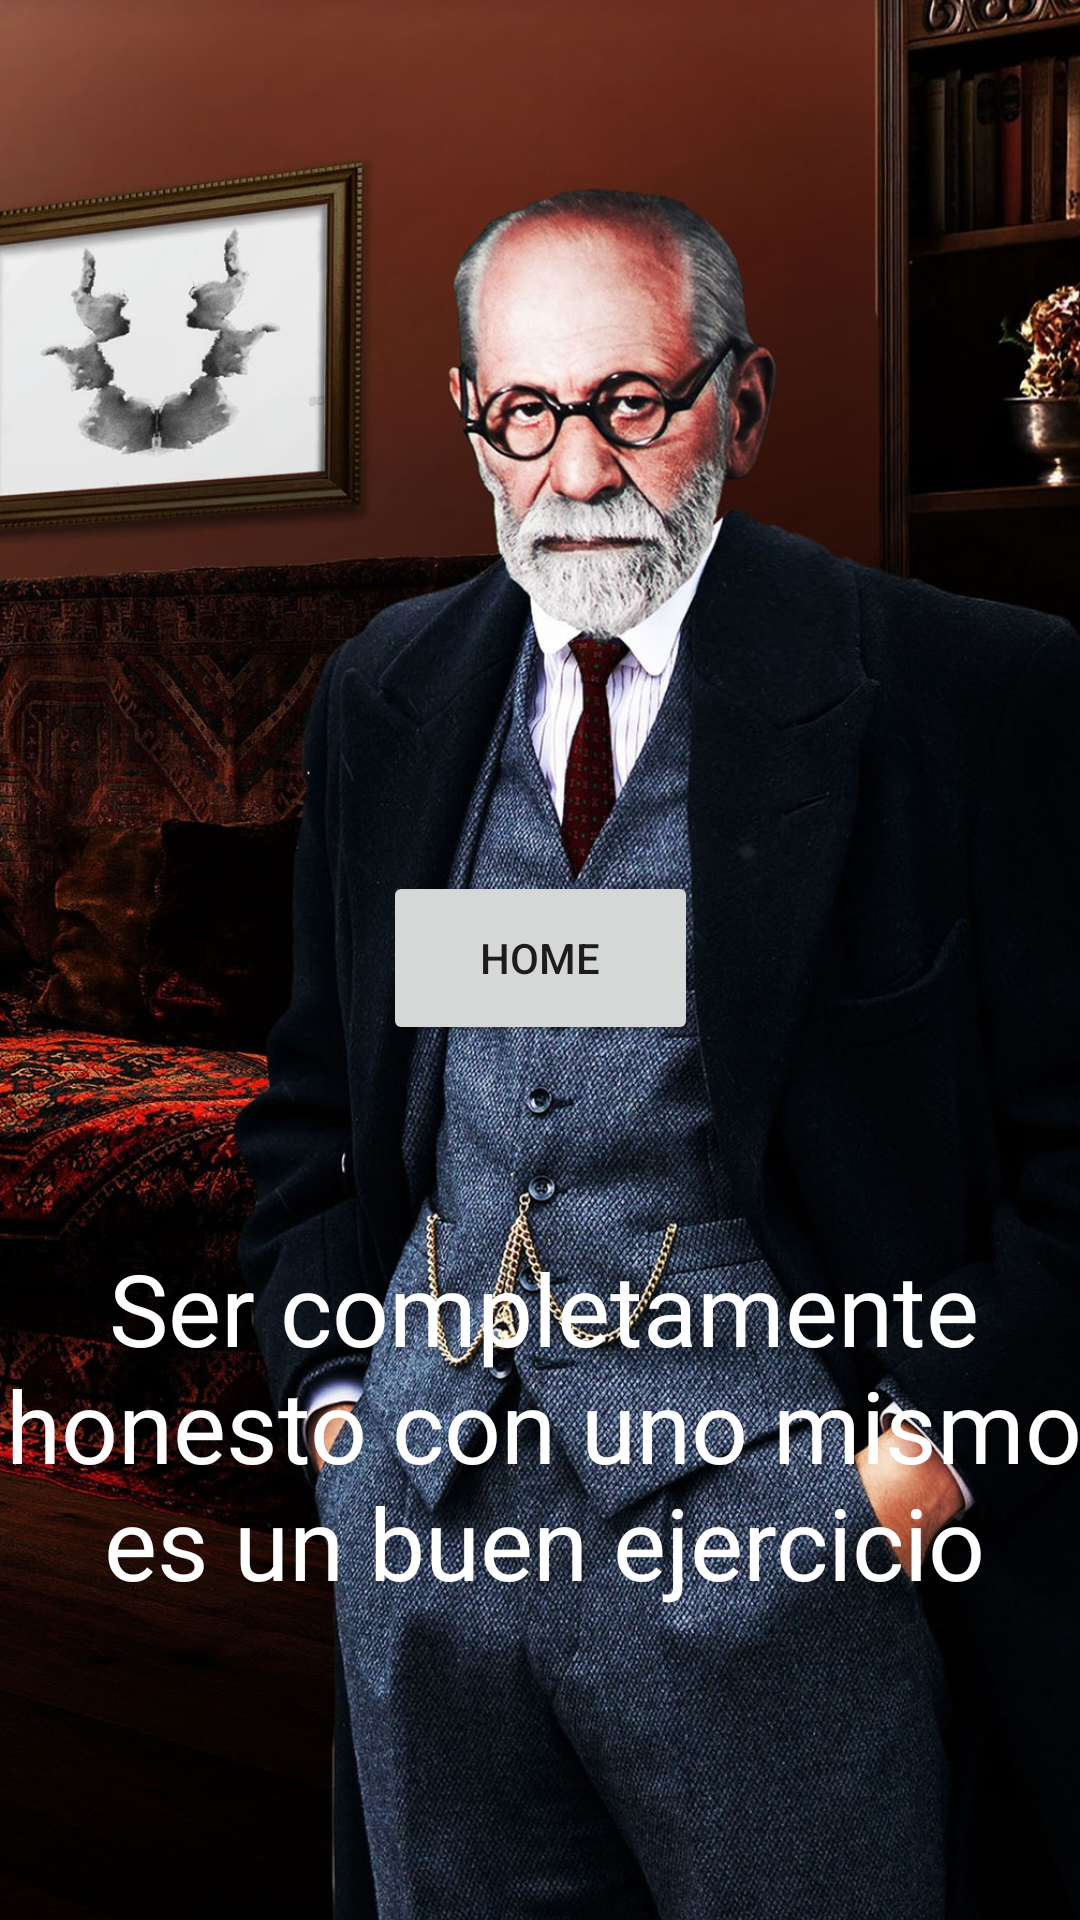

This screen was rendered from an Android layout file. Write that file and the resources it references.
<!-- AndroidManifest.xml: application theme Theme.Dashboard -->
<!-- res/layout/activity_main6.xml -->
<?xml version="1.0" encoding="utf-8"?>
<androidx.constraintlayout.widget.ConstraintLayout xmlns:android="http://schemas.android.com/apk/res/android"
    xmlns:app="http://schemas.android.com/apk/res-auto"
    xmlns:tools="http://schemas.android.com/tools"
    android:layout_width="match_parent"
    android:layout_height="match_parent"
    tools:context=".MainActivity6">

    <ImageView
        android:id="@+id/imageView5"
        android:layout_width="636dp"
        android:layout_height="773dp"
        android:scaleType="centerCrop"
        app:layout_constraintBottom_toBottomOf="parent"
        app:layout_constraintEnd_toEndOf="parent"
        app:layout_constraintHorizontal_bias="0.502"
        app:layout_constraintStart_toStartOf="parent"
        app:layout_constraintTop_toTopOf="parent"
        app:srcCompat="@drawable/freud3" />

    <TextView
        android:id="@+id/textView2"
        android:layout_width="392dp"
        android:layout_height="123dp"
        android:fontFamily="@font/almendra_sc"
        android:text="@string/freud"
        android:textAlignment="center"
        android:textColor="#FFFFFF"
        app:autoSizeTextType="uniform"
        app:layout_constraintBottom_toBottomOf="parent"
        app:layout_constraintEnd_toEndOf="parent"
        app:layout_constraintHorizontal_bias="0.473"
        app:layout_constraintStart_toStartOf="parent"
        app:layout_constraintTop_toTopOf="parent"
        app:layout_constraintVertical_bias="0.8" />

    <Button
        android:id="@+id/button4"
        android:layout_width="105dp"
        android:layout_height="58dp"
        android:text="@string/boton_regresar"
        app:layout_constraintBottom_toBottomOf="parent"
        app:layout_constraintEnd_toEndOf="parent"
        app:layout_constraintStart_toStartOf="parent"
        app:layout_constraintTop_toTopOf="parent"
        app:layout_constraintVertical_bias="0.499" />
</androidx.constraintlayout.widget.ConstraintLayout>
<!-- resources referenced by this layout -->
<resources>
  <!-- drawable freud3: jpg bitmap (drawable, 999529 bytes) -->
  <string name="boton_regresar">Home</string>
  <string name="freud">Ser completamente honesto con uno mismo es un buen ejercicio</string>
  <style name="Theme.Dashboard" parent="Theme.MaterialComponents.DayNight.DarkActionBar">
          
          <item name="colorPrimary">@color/purple_500</item>
          <item name="colorPrimaryVariant">@color/purple_700</item>
          <item name="colorOnPrimary">@color/white</item>
          
          <item name="colorSecondary">@color/teal_200</item>
          <item name="colorSecondaryVariant">@color/teal_700</item>
          <item name="colorOnSecondary">@color/black</item>
          
          <item name="android:statusBarColor">?attr/colorPrimaryVariant</item>
          
      </style>
  <!-- not gathered from this repository: default colours our renderer supplied (Android Studio template values) -->
  <color name="purple_500">#FF6200EE</color>
  <color name="purple_700">#FF3700B3</color>
  <color name="teal_200">#FF03DAC5</color>
  <color name="teal_700">#FF018786</color>
  <color name="black">#FF000000</color>
  <color name="white">#FFFFFFFF</color>
</resources>
